Run: headless pygame with SDL's dummy video driver; simulated clock (each Clock.tick advances the game by its frame time, no real sleeping); random seed 0; keys injected as events and as key.get_pressed() state; mouse plan: one left click at the window centre at the start of phase 2, then a move to the lower-right quarter at the start of phase 3.
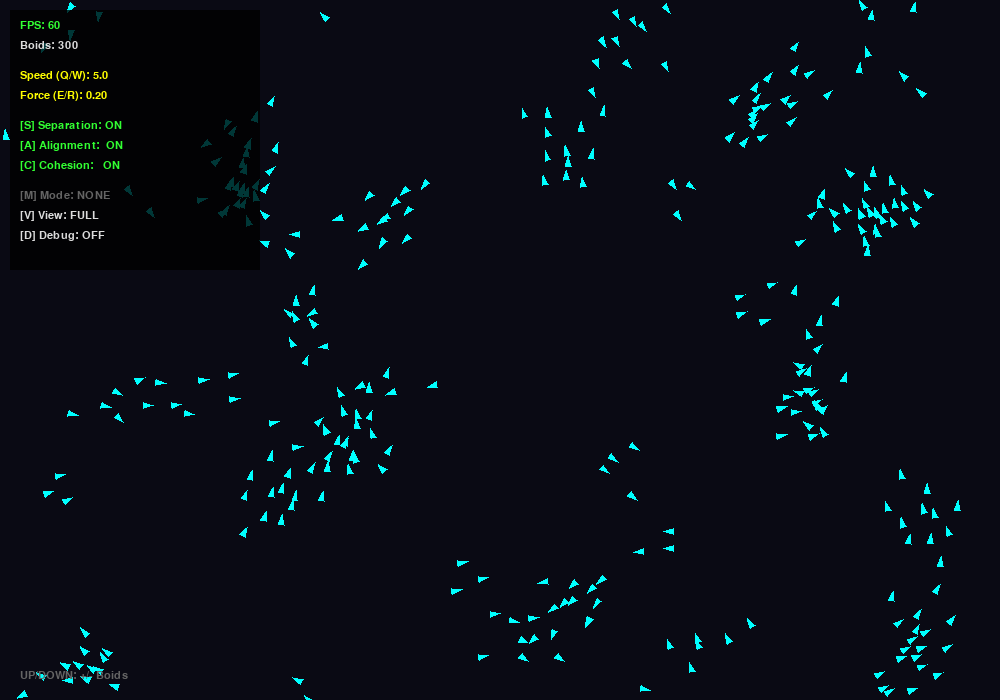
Frame 1 of 4 · flips 1–60 · no input
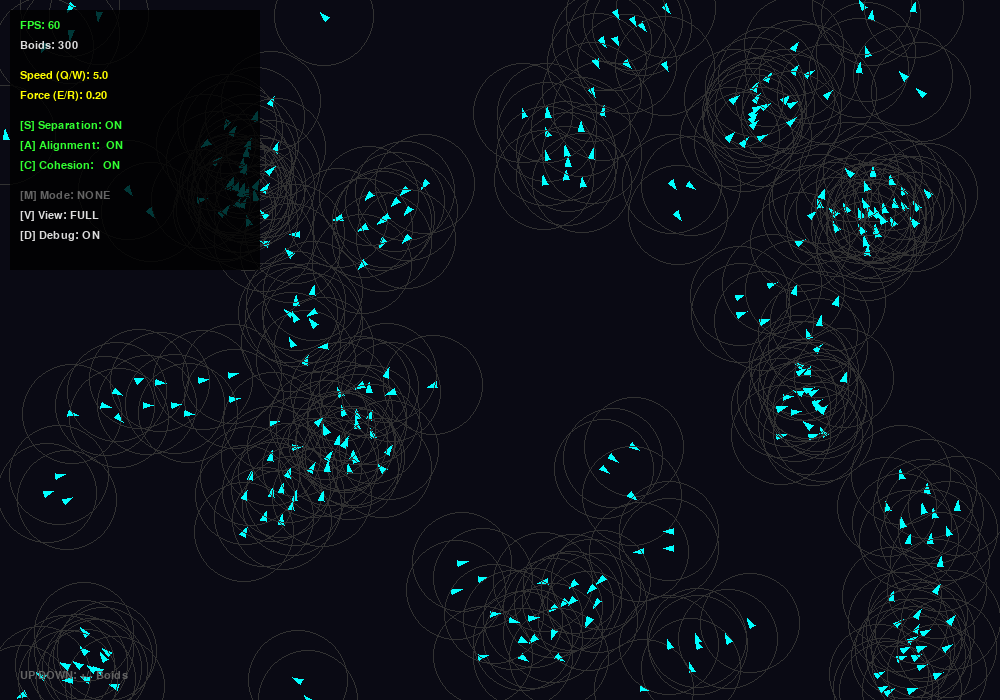
Frame 2 of 4 · flips 61–180 · clicked the window centre · tapped SPACE, RETURN · held RIGHT (→), D
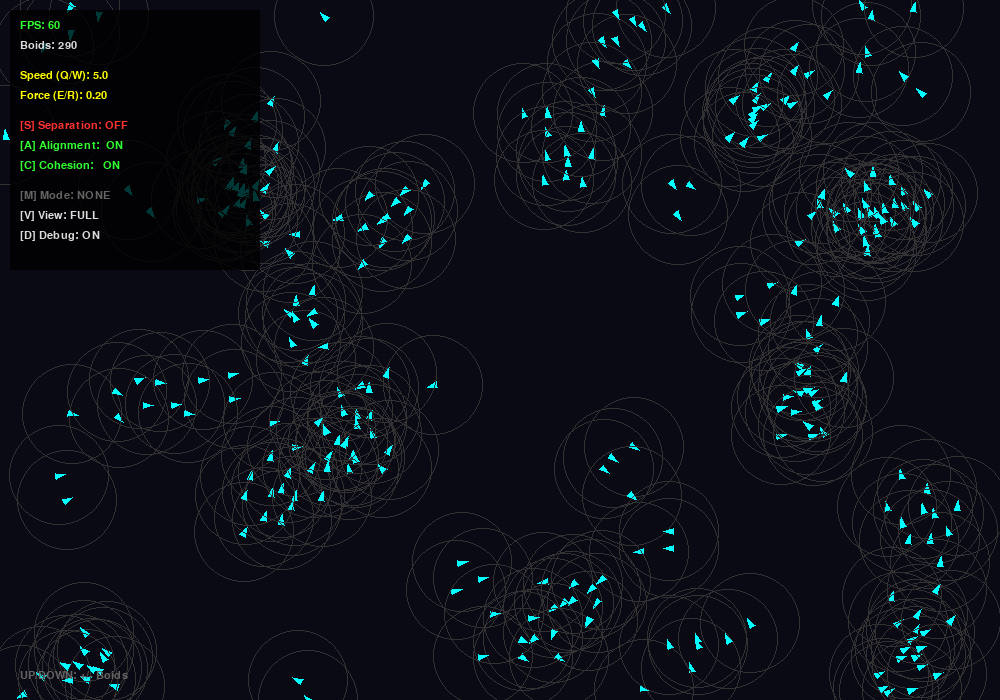
Frame 3 of 4 · flips 181–300 · moved the mouse to the lower-right quarter · held DOWN (↓), S
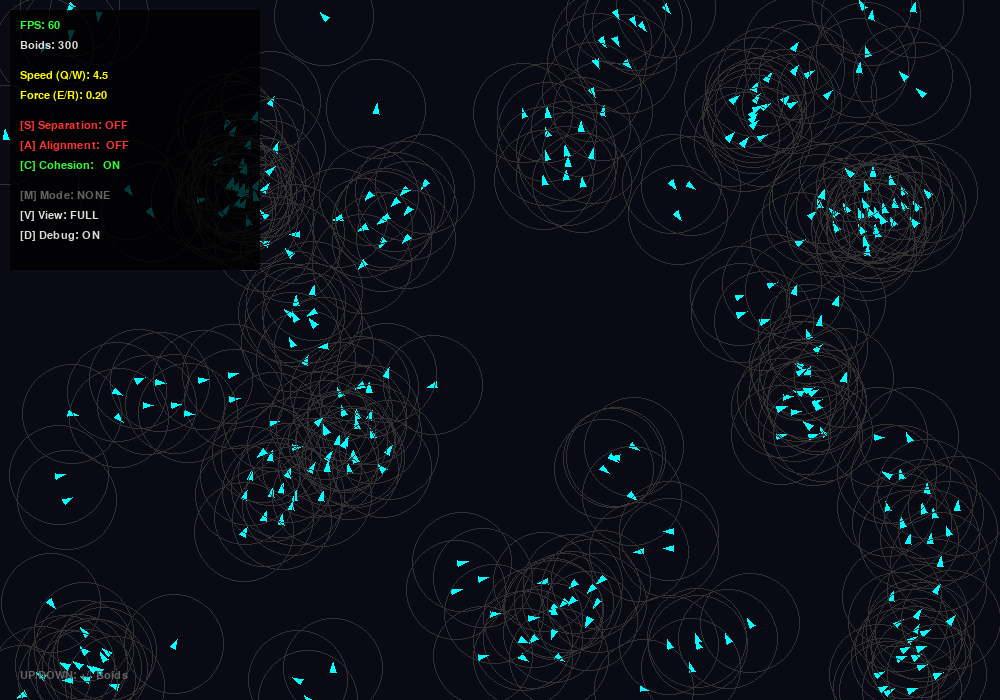
Frame 4 of 4 · flips 301–420 · held LEFT (←), A, UP (↑), W

The pygame program that drew these frames:

import pygame
import random
import math

# --- INITIAL SETTINGS ---
WIDTH = 1000
HEIGHT = 700
FPS = 60

# Default Physics (Variable now!)
max_speed = 5.0
max_force = 0.2
perception_radius = 50
grid_size = 50

# Simulation State
SIM_SETTINGS = {
    "separation": True,
    "alignment": True,
    "cohesion": True,
    "follow_mouse": False, # Steer towards mouse
    "repel_mouse": False,  # Run away from mouse
    "simple_view": False,  # Performance mode (draws dots)
    "debug": False,
    "paused": False
}

# Colors
BLACK = (10, 10, 20)
WHITE = (220, 220, 220)
CYAN = (0, 255, 255)
RED = (255, 50, 50)
GREEN = (50, 255, 50)
YELLOW = (255, 255, 0)
GREY = (100, 100, 100)

# --- SPATIAL GRID ---
class SpatialGrid:
    def __init__(self):
        self.grid = {}
    def clear(self):
        self.grid = {}
    def add(self, boid):
        col = int(boid.position.x // grid_size)
        row = int(boid.position.y // grid_size)
        cell = (col, row)
        if cell not in self.grid: self.grid[cell] = []
        self.grid[cell].append(boid)
    def get_nearby_boids(self, boid):
        boids = []
        col = int(boid.position.x // grid_size)
        row = int(boid.position.y // grid_size)
        for c in range(col - 1, col + 2):
            for r in range(row - 1, row + 2):
                cell = (c, r)
                if cell in self.grid:
                    boids.extend(self.grid[cell])
        return boids

# --- THE BOID CLASS ---
class Boid:
    def __init__(self):
        self.position = pygame.math.Vector2(random.uniform(0, WIDTH), random.uniform(0, HEIGHT))
        self.velocity = pygame.math.Vector2(random.uniform(-1, 1), random.uniform(-1, 1))
        if self.velocity.length() == 0: self.velocity = pygame.math.Vector2(1, 0)
        self.velocity.scale_to_length(max_speed)
        self.acceleration = pygame.math.Vector2(0, 0)
        self.color = CYAN

    def edges(self):
        if self.position.x > WIDTH: self.position.x = 0
        elif self.position.x < 0: self.position.x = WIDTH
        if self.position.y > HEIGHT: self.position.y = 0
        elif self.position.y < 0: self.position.y = HEIGHT

    def apply_behavior(self, nearby_boids):
        alignment = pygame.math.Vector2(0, 0)
        cohesion = pygame.math.Vector2(0, 0)
        separation = pygame.math.Vector2(0, 0)
        mouse_force = pygame.math.Vector2(0, 0)

        # 1. Mouse Interaction
        mouse_pos = pygame.math.Vector2(pygame.mouse.get_pos())
        
        if SIM_SETTINGS["follow_mouse"]:
            # Steer towards mouse
            vec_to_mouse = mouse_pos - self.position
            if vec_to_mouse.length() > 0:
                vec_to_mouse.scale_to_length(max_speed)
                steer = vec_to_mouse - self.velocity
                if steer.length() > max_force * 2: # Stronger attraction
                     steer.scale_to_length(max_force * 2)
                mouse_force += steer

        if SIM_SETTINGS["repel_mouse"]:
            # Run away from mouse if close
            dist = self.position.distance_to(mouse_pos)
            if dist < 150: # Run if within 150 pixels
                diff = self.position - mouse_pos
                diff.scale_to_length(max_speed)
                steer = diff - self.velocity
                if steer.length() > max_force * 3: # PANIC! Run fast!
                    steer.scale_to_length(max_force * 3)
                mouse_force += steer

        # 2. Flock Rules (Optimized)
        if nearby_boids:
            if SIM_SETTINGS["alignment"]: alignment = self.align(nearby_boids)
            if SIM_SETTINGS["cohesion"]: cohesion = self.cohere(nearby_boids)
            if SIM_SETTINGS["separation"]: separation = self.separate(nearby_boids)

        self.acceleration += alignment
        self.acceleration += cohesion
        self.acceleration += separation * 1.5
        self.acceleration += mouse_force

    def update(self):
        self.position += self.velocity
        self.velocity += self.acceleration
        
        if self.velocity.length() > max_speed:
            self.velocity.scale_to_length(max_speed)
        if self.velocity.length() == 0:
             self.velocity = pygame.math.Vector2(1, 0)

        self.acceleration = pygame.math.Vector2(0, 0)
        self.edges()

    def draw(self, screen):
        # Optimization: Simple View draws a dot (faster) vs Complex View draws a triangle
        if SIM_SETTINGS["simple_view"]:
            pygame.draw.rect(screen, self.color, (int(self.position.x), int(self.position.y), 2, 2))
        else:
            angle = math.degrees(math.atan2(-self.velocity.y, self.velocity.x)) - 90
            p1 = self.position + pygame.math.Vector2(0, -6).rotate(-angle)
            p2 = self.position + pygame.math.Vector2(-3, 4).rotate(-angle)
            p3 = self.position + pygame.math.Vector2(3, 4).rotate(-angle)
            pygame.draw.polygon(screen, self.color, [p1, p2, p3])

        if SIM_SETTINGS["debug"]:
            pygame.draw.circle(screen, (50, 50, 50), (int(self.position.x), int(self.position.y)), perception_radius, 1)

    # --- RULES ---
    def align(self, boids):
        steering = pygame.math.Vector2(0, 0)
        total = 0
        for other in boids:
            if other != self:
                dist = self.position.distance_to(other.position)
                if dist < perception_radius:
                    steering += other.velocity
                    total += 1
        if total > 0:
            steering /= total
            if steering.length() > 0.1: steering.scale_to_length(max_speed)
            steering -= self.velocity
            if steering.length() > max_force: steering.scale_to_length(max_force)
        return steering

    def cohere(self, boids):
        steering = pygame.math.Vector2(0, 0)
        total = 0
        center_of_mass = pygame.math.Vector2(0, 0)
        for other in boids:
            if other != self:
                dist = self.position.distance_to(other.position)
                if dist < perception_radius:
                    center_of_mass += other.position
                    total += 1
        if total > 0:
            center_of_mass /= total
            vec_to_target = center_of_mass - self.position
            if vec_to_target.length() > 0.1: vec_to_target.scale_to_length(max_speed)
            steering = vec_to_target - self.velocity
            if steering.length() > max_force: steering.scale_to_length(max_force)
        return steering

    def separate(self, boids):
        steering = pygame.math.Vector2(0, 0)
        total = 0
        for other in boids:
            if other != self:
                dist = self.position.distance_to(other.position)
                if dist < perception_radius / 2 and dist > 0:
                    diff = self.position - other.position
                    diff /= dist 
                    steering += diff
                    total += 1
        if total > 0:
            steering /= total
            if steering.length() > 0.1: steering.scale_to_length(max_speed)
            steering -= self.velocity
            if steering.length() > max_force: steering.scale_to_length(max_force)
        return steering

# --- UI HELPER ---
def draw_ui(screen, font, flock_size, clock):
    s = pygame.Surface((250, 260)) # Bigger panel
    s.set_alpha(200)
    s.fill((0, 0, 0))
    screen.blit(s, (10, 10))

    def draw_text(text, x, y, color=WHITE):
        img = font.render(text, True, color)
        screen.blit(img, (x, y))

    fps = int(clock.get_fps())
    fps_color = GREEN if fps > 50 else RED
    
    draw_text(f"FPS: {fps}", 20, 20, fps_color)
    draw_text(f"Boids: {flock_size}", 20, 40)
    
    # Physics Stats
    draw_text(f"Speed (Q/W): {max_speed:.1f}", 20, 70, YELLOW)
    draw_text(f"Force (E/R): {max_force:.2f}", 20, 90, YELLOW)

    # Toggles
    draw_text(f"[S] Separation: {'ON' if SIM_SETTINGS['separation'] else 'OFF'}", 20, 120, GREEN if SIM_SETTINGS['separation'] else RED)
    draw_text(f"[A] Alignment:  {'ON' if SIM_SETTINGS['alignment'] else 'OFF'}", 20, 140, GREEN if SIM_SETTINGS['alignment'] else RED)
    draw_text(f"[C] Cohesion:   {'ON' if SIM_SETTINGS['cohesion'] else 'OFF'}", 20, 160, GREEN if SIM_SETTINGS['cohesion'] else RED)
    
    # Mouse Modes
    mode_text = "NONE"
    mode_color = GREY
    if SIM_SETTINGS["follow_mouse"]: 
        mode_text = "FOLLOW MOUSE"
        mode_color = CYAN
    elif SIM_SETTINGS["repel_mouse"]: 
        mode_text = "SCARE (PREDATOR)"
        mode_color = RED
    
    draw_text(f"[M] Mode: {mode_text}", 20, 190, mode_color)
    draw_text(f"[V] View: {'SIMPLE' if SIM_SETTINGS['simple_view'] else 'FULL'}", 20, 210)
    draw_text(f"[D] Debug: {'ON' if SIM_SETTINGS['debug'] else 'OFF'}", 20, 230)

    draw_text("UP/DOWN: +/- Boids", 20, HEIGHT-30, GREY)

# --- MAIN LOOP ---
def main():
    global max_speed, max_force # Allow modifying these inside main
    
    pygame.init()
    screen = pygame.display.set_mode((WIDTH, HEIGHT))
    pygame.display.set_caption("Ultimate Boids")
    clock = pygame.time.Clock()
    font = pygame.font.SysFont("Arial", 16)

    flock = [Boid() for _ in range(300)]
    spatial_grid = SpatialGrid()

    running = True
    while running:
        for event in pygame.event.get():
            if event.type == pygame.QUIT:
                running = False
            
            if event.type == pygame.KEYDOWN:
                # Toggles
                if event.key == pygame.K_s: SIM_SETTINGS["separation"] = not SIM_SETTINGS["separation"]
                if event.key == pygame.K_a: SIM_SETTINGS["alignment"] = not SIM_SETTINGS["alignment"]
                if event.key == pygame.K_c: SIM_SETTINGS["cohesion"] = not SIM_SETTINGS["cohesion"]
                if event.key == pygame.K_d: SIM_SETTINGS["debug"] = not SIM_SETTINGS["debug"]
                if event.key == pygame.K_SPACE: SIM_SETTINGS["paused"] = not SIM_SETTINGS["paused"]
                if event.key == pygame.K_v: SIM_SETTINGS["simple_view"] = not SIM_SETTINGS["simple_view"]
                
                # Mouse Modes (Toggle through them)
                if event.key == pygame.K_m:
                    if not SIM_SETTINGS["follow_mouse"] and not SIM_SETTINGS["repel_mouse"]:
                        SIM_SETTINGS["follow_mouse"] = True # Mode 1
                    elif SIM_SETTINGS["follow_mouse"]:
                        SIM_SETTINGS["follow_mouse"] = False
                        SIM_SETTINGS["repel_mouse"] = True  # Mode 2
                    else:
                        SIM_SETTINGS["repel_mouse"] = False # Mode 0
                
                # Adjust Physics Variables
                if event.key == pygame.K_q: max_speed += 0.5
                if event.key == pygame.K_w and max_speed > 1: max_speed -= 0.5
                if event.key == pygame.K_e: max_force += 0.05
                if event.key == pygame.K_r and max_force > 0.05: max_force -= 0.05

                # Add/Remove Boids
                if event.key == pygame.K_UP:
                    for _ in range(10): flock.append(Boid())
                if event.key == pygame.K_DOWN:
                    for _ in range(10): 
                        if flock: flock.pop()

        if not SIM_SETTINGS["paused"]:
            spatial_grid.clear()
            for boid in flock: spatial_grid.add(boid)
            for boid in flock:
                nearby = spatial_grid.get_nearby_boids(boid)
                boid.apply_behavior(nearby)
                boid.update()

        screen.fill(BLACK)
        for boid in flock:
            boid.draw(screen)
        draw_ui(screen, font, len(flock), clock)

        pygame.display.flip()
        clock.tick(FPS)

    pygame.quit()

if __name__ == "__main__":
    main()
